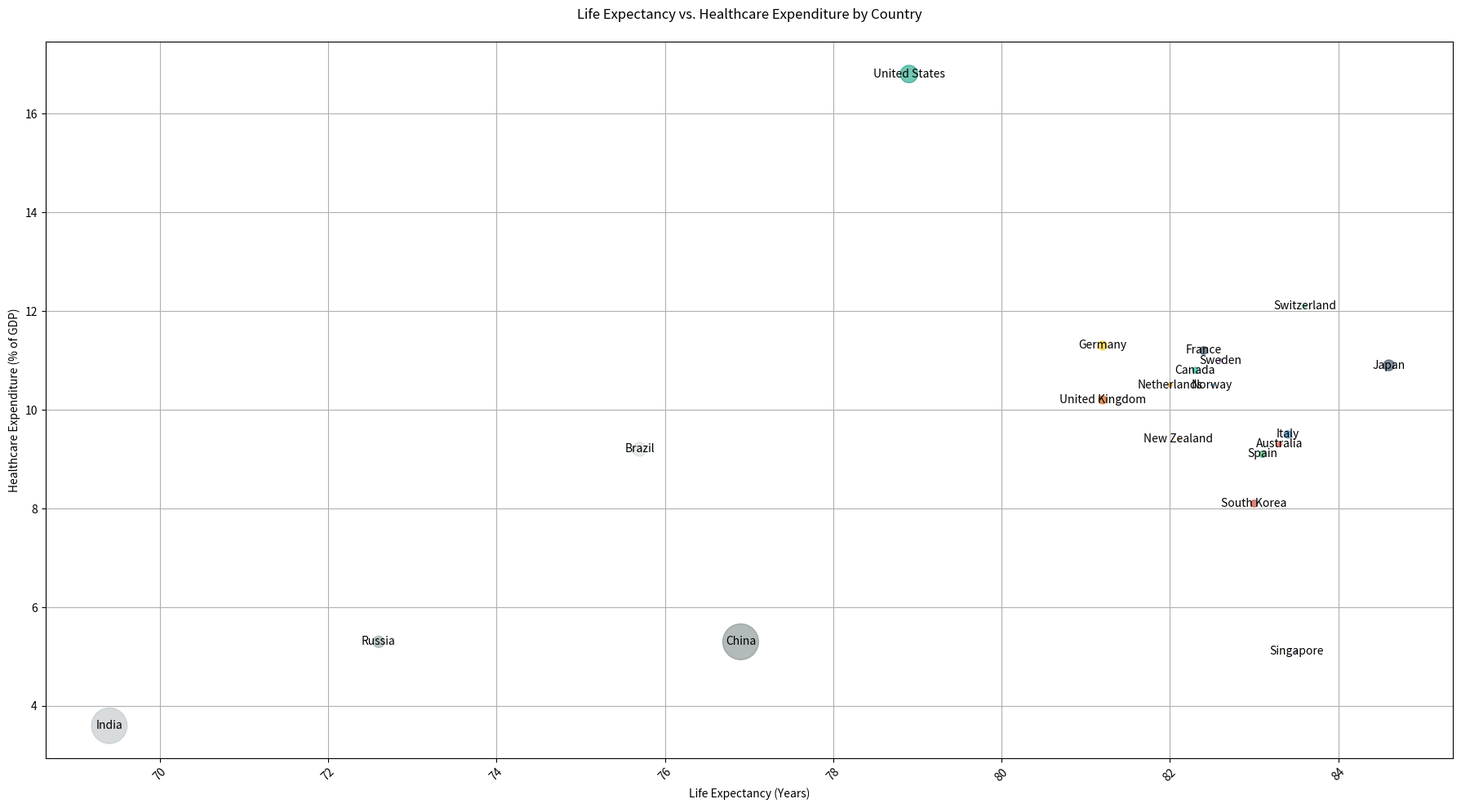

Reproduce this figure in Python.

import matplotlib.pyplot as plt

# Data
countries = ['Norway', 'Switzerland', 'Australia', 'Sweden', 'Germany', 'Canada', 'Japan', 'Netherlands', 'United Kingdom', 'France', 
             'Italy', 'Spain', 'South Korea', 'Singapore', 'New Zealand', 'United States', 'China', 'India', 'Russia', 'Brazil']
life_expectancy = [82.5, 83.6, 83.3, 82.6, 81.2, 82.3, 84.6, 82.0, 81.2, 82.4, 
                   83.4, 83.1, 83.0, 83.5, 82.1, 78.9, 76.9, 69.4, 72.6, 75.7]
healthcare_expenditure = [10.5, 12.1, 9.3, 11.0, 11.3, 10.8, 10.9, 10.5, 10.2, 11.2, 
                          9.5, 9.1, 8.1, 5.1, 9.4, 16.8, 5.3, 3.6, 5.3, 9.2]
population = [5421, 8570, 25600, 10300, 83200, 38000, 126500, 17280, 67800, 65200, 
              60400, 47400, 51200, 5800, 5000, 331000, 1395000, 1380000, 144500, 212500]

# Normalize the population data to use as bubble sizes
max_population = max(population)
bubble_sizes = [(p / max_population) * 1000 for p in population]

# Plot
plt.figure(figsize=(18, 10))  # Adjusted width and height of the chart
plt.scatter(life_expectancy, healthcare_expenditure, s=bubble_sizes,
            color=['#3498DB', '#2ECC71', '#E74C3C', '#9B59B6', '#F1C40F', '#1ABC9C', '#34495E', '#F39C12', '#D35400', '#2C3E50', 
                   '#2980B9', '#27AE60', '#C0392B', '#8E44AD', '#F39C12', '#16A085', '#7F8C8D', '#BDC3C7', '#95A5A6', '#D5DBDB'],
            alpha=0.6)

# Additional Customization
plt.title('Life Expectancy vs. Healthcare Expenditure by Country', pad=20)
plt.xlabel('Life Expectancy (Years)')
plt.ylabel('Healthcare Expenditure (% of GDP)')
plt.xticks(rotation=45)
plt.grid(True)

# Annotating the country names
for i, country in enumerate(countries):
    plt.text(life_expectancy[i], healthcare_expenditure[i], country, ha='center', va='center')

# Show the plot
plt.tight_layout()
plt.show()
